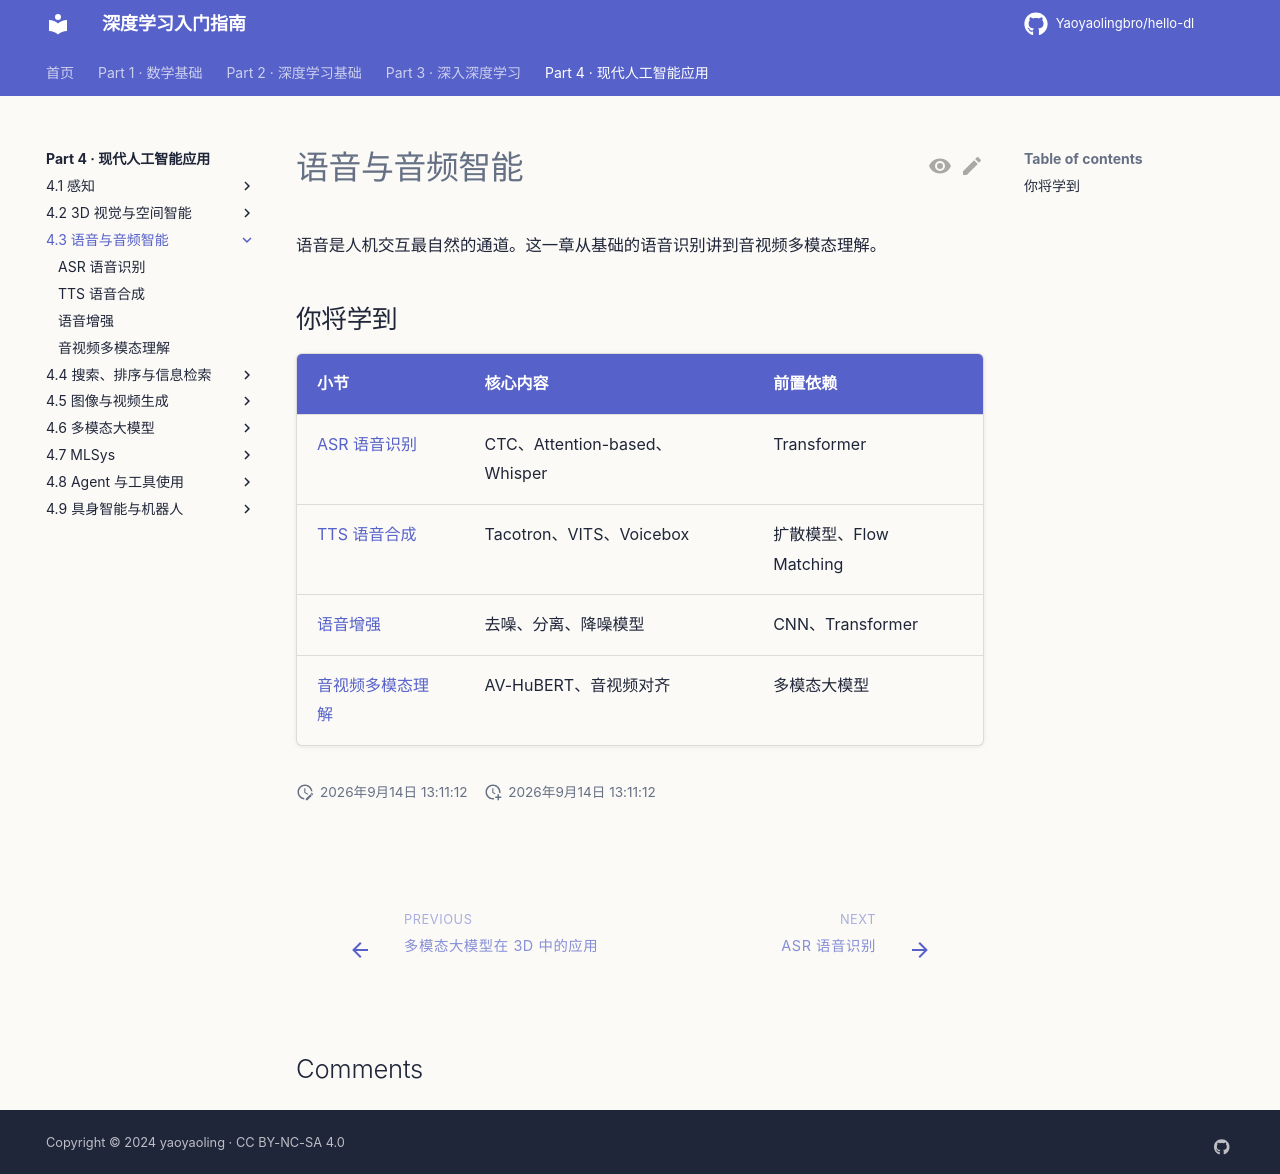

repository: Yaoyaolingbro/hello-dl · page: 04-applications/audio/index.html · generator: mkdocs

# 语音与音频智能

语音是人机交互最自然的通道。这一章从基础的语音识别讲到音视频多模态理解。

## 你将学到

| 小节 | 核心内容 | 前置依赖 |
|------|----------|----------|
| [ASR 语音识别](asr.md) | CTC、Attention-based、Whisper | Transformer |
| [TTS 语音合成](tts.md) | Tacotron、VITS、Voicebox | 扩散模型、Flow Matching |
| [语音增强](speech-enhancement.md) | 去噪、分离、降噪模型 | CNN、Transformer |
| [音视频多模态理解](audio-visual.md) | AV-HuBERT、音视频对齐 | 多模态大模型 |
